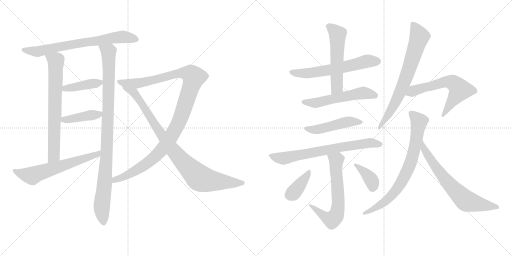
t = 0.00 s
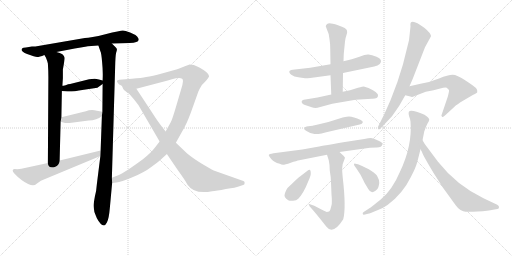
t = 3.10 s
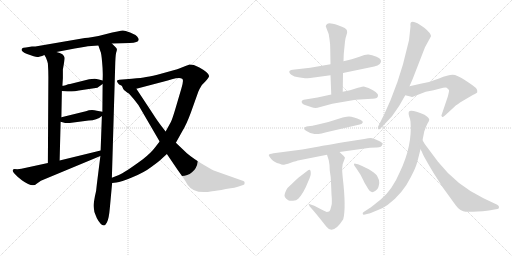
t = 6.19 s
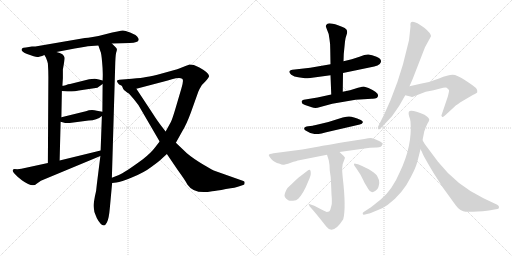
t = 9.29 s
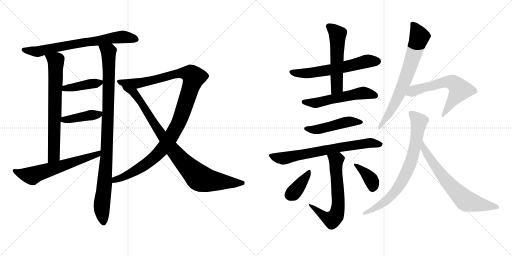
t = 12.39 s
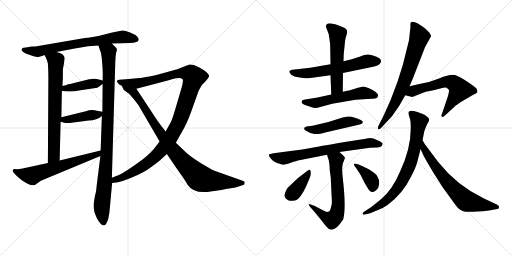
t = 15.48 s

The animated SVG that drew these frames (rendered in a browser with its animation timeline set to each time). Animation: 20 CSS @keyframes rules; one cycle of 15.48 s.

<svg version="1.1" viewBox="0 0 2048 1024" xmlns="http://www.w3.org/2000/svg">
  <g stroke="lightgray" stroke-dasharray="1,1" stroke-width="1" transform="scale(4, 4)">
    <line x1="0" y1="0" x2="256" y2="256"></line>
    <line x1="256" y1="0" x2="0" y2="256"></line>
    <line x1="128" y1="0" x2="128" y2="256"></line>
    <line x1="0" y1="128" x2="256" y2="128"></line>
    <line x1="256" y1="0" x2="512" y2="256"></line>
    <line x1="512" y1="0" x2="256" y2="256"></line>
    <line x1="384" y1="0" x2="384" y2="256"></line>
    <line x1="256" y1="128" x2="512" y2="128"></line>
  </g>
<g transform="scale(1, -1) translate(0, -850)">
   <style type="text/css">
    @keyframes keyframes0 {
      from {
       stroke: black;
       stroke-dashoffset: 708;
       stroke-width: 128;
       }
       70% {
       animation-timing-function: step-end;
       stroke: black;
       stroke-dashoffset: 0;
       stroke-width: 128;
       }
       to {
       stroke: black;
       stroke-width: 1024;
       }
       }
       #make-me-a-hanzi-animation-0 {
         animation: keyframes0 0.826172s both;
         animation-delay: 0.000000s;
         animation-timing-function: linear;
       }
    @keyframes keyframes1 {
      from {
       stroke: black;
       stroke-dashoffset: 709;
       stroke-width: 128;
       }
       70% {
       animation-timing-function: step-end;
       stroke: black;
       stroke-dashoffset: 0;
       stroke-width: 128;
       }
       to {
       stroke: black;
       stroke-width: 1024;
       }
       }
       #make-me-a-hanzi-animation-1 {
         animation: keyframes1 0.826986s both;
         animation-delay: 0.826172s;
         animation-timing-function: linear;
       }
    @keyframes keyframes2 {
      from {
       stroke: black;
       stroke-dashoffset: 981;
       stroke-width: 128;
       }
       76% {
       animation-timing-function: step-end;
       stroke: black;
       stroke-dashoffset: 0;
       stroke-width: 128;
       }
       to {
       stroke: black;
       stroke-width: 1024;
       }
       }
       #make-me-a-hanzi-animation-2 {
         animation: keyframes2 1.048340s both;
         animation-delay: 1.653158s;
         animation-timing-function: linear;
       }
    @keyframes keyframes3 {
      from {
       stroke: black;
       stroke-dashoffset: 407;
       stroke-width: 128;
       }
       57% {
       animation-timing-function: step-end;
       stroke: black;
       stroke-dashoffset: 0;
       stroke-width: 128;
       }
       to {
       stroke: black;
       stroke-width: 1024;
       }
       }
       #make-me-a-hanzi-animation-3 {
         animation: keyframes3 0.581217s both;
         animation-delay: 2.701498s;
         animation-timing-function: linear;
       }
    @keyframes keyframes4 {
      from {
       stroke: black;
       stroke-dashoffset: 416;
       stroke-width: 128;
       }
       58% {
       animation-timing-function: step-end;
       stroke: black;
       stroke-dashoffset: 0;
       stroke-width: 128;
       }
       to {
       stroke: black;
       stroke-width: 1024;
       }
       }
       #make-me-a-hanzi-animation-4 {
         animation: keyframes4 0.588542s both;
         animation-delay: 3.282715s;
         animation-timing-function: linear;
       }
    @keyframes keyframes5 {
      from {
       stroke: black;
       stroke-dashoffset: 615;
       stroke-width: 128;
       }
       67% {
       animation-timing-function: step-end;
       stroke: black;
       stroke-dashoffset: 0;
       stroke-width: 128;
       }
       to {
       stroke: black;
       stroke-width: 1024;
       }
       }
       #make-me-a-hanzi-animation-5 {
         animation: keyframes5 0.750488s both;
         animation-delay: 3.871257s;
         animation-timing-function: linear;
       }
    @keyframes keyframes6 {
      from {
       stroke: black;
       stroke-dashoffset: 1115;
       stroke-width: 128;
       }
       78% {
       animation-timing-function: step-end;
       stroke: black;
       stroke-dashoffset: 0;
       stroke-width: 128;
       }
       to {
       stroke: black;
       stroke-width: 1024;
       }
       }
       #make-me-a-hanzi-animation-6 {
         animation: keyframes6 1.157389s both;
         animation-delay: 4.621745s;
         animation-timing-function: linear;
       }
    @keyframes keyframes7 {
      from {
       stroke: black;
       stroke-dashoffset: 910;
       stroke-width: 128;
       }
       75% {
       animation-timing-function: step-end;
       stroke: black;
       stroke-dashoffset: 0;
       stroke-width: 128;
       }
       to {
       stroke: black;
       stroke-width: 1024;
       }
       }
       #make-me-a-hanzi-animation-7 {
         animation: keyframes7 0.990560s both;
         animation-delay: 5.779134s;
         animation-timing-function: linear;
       }
    @keyframes keyframes8 {
      from {
       stroke: black;
       stroke-dashoffset: 600;
       stroke-width: 128;
       }
       66% {
       animation-timing-function: step-end;
       stroke: black;
       stroke-dashoffset: 0;
       stroke-width: 128;
       }
       to {
       stroke: black;
       stroke-width: 1024;
       }
       }
       #make-me-a-hanzi-animation-8 {
         animation: keyframes8 0.738281s both;
         animation-delay: 6.769694s;
         animation-timing-function: linear;
       }
    @keyframes keyframes9 {
      from {
       stroke: black;
       stroke-dashoffset: 541;
       stroke-width: 128;
       }
       64% {
       animation-timing-function: step-end;
       stroke: black;
       stroke-dashoffset: 0;
       stroke-width: 128;
       }
       to {
       stroke: black;
       stroke-width: 1024;
       }
       }
       #make-me-a-hanzi-animation-9 {
         animation: keyframes9 0.690267s both;
         animation-delay: 7.507975s;
         animation-timing-function: linear;
       }
    @keyframes keyframes10 {
      from {
       stroke: black;
       stroke-dashoffset: 545;
       stroke-width: 128;
       }
       64% {
       animation-timing-function: step-end;
       stroke: black;
       stroke-dashoffset: 0;
       stroke-width: 128;
       }
       to {
       stroke: black;
       stroke-width: 1024;
       }
       }
       #make-me-a-hanzi-animation-10 {
         animation: keyframes10 0.693522s both;
         animation-delay: 8.198242s;
         animation-timing-function: linear;
       }
    @keyframes keyframes11 {
      from {
       stroke: black;
       stroke-dashoffset: 477;
       stroke-width: 128;
       }
       61% {
       animation-timing-function: step-end;
       stroke: black;
       stroke-dashoffset: 0;
       stroke-width: 128;
       }
       to {
       stroke: black;
       stroke-width: 1024;
       }
       }
       #make-me-a-hanzi-animation-11 {
         animation: keyframes11 0.638184s both;
         animation-delay: 8.891764s;
         animation-timing-function: linear;
       }
    @keyframes keyframes12 {
      from {
       stroke: black;
       stroke-dashoffset: 710;
       stroke-width: 128;
       }
       70% {
       animation-timing-function: step-end;
       stroke: black;
       stroke-dashoffset: 0;
       stroke-width: 128;
       }
       to {
       stroke: black;
       stroke-width: 1024;
       }
       }
       #make-me-a-hanzi-animation-12 {
         animation: keyframes12 0.827799s both;
         animation-delay: 9.529948s;
         animation-timing-function: linear;
       }
    @keyframes keyframes13 {
      from {
       stroke: black;
       stroke-dashoffset: 643;
       stroke-width: 128;
       }
       68% {
       animation-timing-function: step-end;
       stroke: black;
       stroke-dashoffset: 0;
       stroke-width: 128;
       }
       to {
       stroke: black;
       stroke-width: 1024;
       }
       }
       #make-me-a-hanzi-animation-13 {
         animation: keyframes13 0.773275s both;
         animation-delay: 10.357747s;
         animation-timing-function: linear;
       }
    @keyframes keyframes14 {
      from {
       stroke: black;
       stroke-dashoffset: 378;
       stroke-width: 128;
       }
       55% {
       animation-timing-function: step-end;
       stroke: black;
       stroke-dashoffset: 0;
       stroke-width: 128;
       }
       to {
       stroke: black;
       stroke-width: 1024;
       }
       }
       #make-me-a-hanzi-animation-14 {
         animation: keyframes14 0.557617s both;
         animation-delay: 11.131022s;
         animation-timing-function: linear;
       }
    @keyframes keyframes15 {
      from {
       stroke: black;
       stroke-dashoffset: 377;
       stroke-width: 128;
       }
       55% {
       animation-timing-function: step-end;
       stroke: black;
       stroke-dashoffset: 0;
       stroke-width: 128;
       }
       to {
       stroke: black;
       stroke-width: 1024;
       }
       }
       #make-me-a-hanzi-animation-15 {
         animation: keyframes15 0.556803s both;
         animation-delay: 11.688639s;
         animation-timing-function: linear;
       }
    @keyframes keyframes16 {
      from {
       stroke: black;
       stroke-dashoffset: 713;
       stroke-width: 128;
       }
       70% {
       animation-timing-function: step-end;
       stroke: black;
       stroke-dashoffset: 0;
       stroke-width: 128;
       }
       to {
       stroke: black;
       stroke-width: 1024;
       }
       }
       #make-me-a-hanzi-animation-16 {
         animation: keyframes16 0.830241s both;
         animation-delay: 12.245442s;
         animation-timing-function: linear;
       }
    @keyframes keyframes17 {
      from {
       stroke: black;
       stroke-dashoffset: 609;
       stroke-width: 128;
       }
       66% {
       animation-timing-function: step-end;
       stroke: black;
       stroke-dashoffset: 0;
       stroke-width: 128;
       }
       to {
       stroke: black;
       stroke-width: 1024;
       }
       }
       #make-me-a-hanzi-animation-17 {
         animation: keyframes17 0.745605s both;
         animation-delay: 13.075683s;
         animation-timing-function: linear;
       }
    @keyframes keyframes18 {
      from {
       stroke: black;
       stroke-dashoffset: 756;
       stroke-width: 128;
       }
       71% {
       animation-timing-function: step-end;
       stroke: black;
       stroke-dashoffset: 0;
       stroke-width: 128;
       }
       to {
       stroke: black;
       stroke-width: 1024;
       }
       }
       #make-me-a-hanzi-animation-18 {
         animation: keyframes18 0.865234s both;
         animation-delay: 13.821288s;
         animation-timing-function: linear;
       }
    @keyframes keyframes19 {
      from {
       stroke: black;
       stroke-dashoffset: 672;
       stroke-width: 128;
       }
       69% {
       animation-timing-function: step-end;
       stroke: black;
       stroke-dashoffset: 0;
       stroke-width: 128;
       }
       to {
       stroke: black;
       stroke-width: 1024;
       }
       }
       #make-me-a-hanzi-animation-19 {
         animation: keyframes19 0.796875s both;
         animation-delay: 14.686522s;
         animation-timing-function: linear;
       }
</style>
<path d="M 447.5 676.5 L 518.5 678.5 Q 553.5 680.5 554.5 690.5 Q 556.5 695.5 548.5 704.5 Q 540.5 712.5 520.5 720.5 Q 500.5 728.5 491.5 728.5 Q 482.5 728.5 421.5 713.5 Q 361.5 698.5 339.5 698.5 L 141.5 664.5 L 127.5 664.5 L 103.5 660.5 Q 91.5 660.5 89.5 657.5 Q 77.5 646.5 108.5 634.5 Q 140.5 622.5 148.5 622.5 Q 157.5 622.5 177.5 630.5 L 225.5 642.5 L 267.5 650.5 Q 336.5 663.5 351.5 665.5 L 393.5 668.5 L 447.5 676.5 Z" fill="lightgray"></path> 
<path d="M 177.5 630.5 L 183.5 620.5 Q 190.5 603.5 191.5 596.5 Q 193.5 567.5 193.5 541.5 L 191.5 198.5 C 191.5 168.5 237.5 178.5 238.5 208.5 L 242.5 363.5 L 245.5 381.5 L 247.5 486.5 L 249.5 507.5 L 251.5 537.5 L 251.5 572.5 Q 259.5 615.5 258.5 619.5 Q 257.5 623.5 252.5 630.5 Q 248.5 637.5 225.5 642.5 C 196.5 650.5 162.5 656.5 177.5 630.5 Z" fill="lightgray"></path> 
<path d="M 401.5 226.5 L 387.5 114.5 Q 385.5 85.5 379.5 64.5 Q 374.5 36.5 374.5 32.5 Q 372.5 5.5 387.5 -22.5 Q 402.5 -50.5 415.5 -51.5 Q 420.5 -52.5 427.5 -39.5 Q 435.5 -26.5 439.5 20.5 L 448.5 118.5 L 447.5 139.5 L 460.5 580.5 Q 461.5 627.5 464.5 639.5 Q 468.5 650.5 467.5 653.5 Q 467.5 656.5 461.5 662.5 L 447.5 676.5 C 426.5 697.5 383.5 696.5 393.5 668.5 L 401.5 645.5 Q 405.5 638.5 408.5 601.5 Q 412.5 563.5 410.5 528.5 L 410.5 514.5 L 409.5 403.5 L 407.5 386.5 L 402.5 248.5 L 401.5 226.5 Z" fill="lightgray"></path> 
<path d="M 378.5 535.5 L 356.5 533.5 L 280.5 514.5 Q 275.5 514.5 272.5 513.5 L 262.5 509.5 Q 252.5 507.5 249.5 507.5 C 219.5 504.5 217.5 489.5 247.5 486.5 L 270.5 484.5 Q 283.5 482.5 335.5 491.5 L 389.5 499.5 L 410.5 514.5 C 424.5 524.5 424.5 524.5 410.5 528.5 L 395.5 532.5 Q 384.5 535.5 378.5 535.5 Z" fill="lightgray"></path> 
<path d="M 242.5 363.5 L 260.5 358.5 L 278.5 358.5 L 354.5 368.5 Q 387.5 369.5 407.5 386.5 C 425.5 400.5 425.5 400.5 409.5 403.5 L 387.5 407.5 Q 364.5 413.5 343.5 405.5 L 245.5 381.5 C 216.5 374.5 213.5 371.5 242.5 363.5 Z" fill="lightgray"></path> 
<path d="M 85.5 175.5 L 69.5 173.5 L 57.5 174.5 Q 44.5 171.5 56.5 157.5 L 71.5 142.5 L 87.5 129.5 Q 130.5 98.5 146.5 115.5 L 163.5 127.5 L 401.5 226.5 C 429.5 238.5 431.5 255.5 402.5 248.5 L 238.5 208.5 L 191.5 198.5 L 85.5 175.5 Z" fill="lightgray"></path> 
<path d="M 448.5 118.5 L 465.5 120.5 Q 483.5 121.5 529.5 141.5 Q 576.5 160.5 606.5 183.5 Q 636.5 205.5 642.5 211.5 L 667.5 234.5 L 703.5 279.5 L 728.5 324.5 Q 745.5 351.5 763.5 400.5 L 793.5 484.5 Q 796.5 492.5 807.5 510.5 Q 831.5 533.5 836.5 545.5 Q 837.5 558.5 797.5 580.5 L 775.5 590.5 L 757.5 592.5 Q 751.5 589.5 729.5 581.5 Q 707.5 572.5 701.5 571.5 L 647.5 556.5 Q 609.5 545.5 584.5 542.5 Q 567.5 538.5 527.5 535.5 L 477.5 531.5 Q 461.5 529.5 471.5 518.5 Q 473.5 512.5 487.5 507.5 L 545.5 495.5 L 663.5 526.5 Q 665.5 526.5 674.5 529.5 L 687.5 533.5 Q 717.5 540.5 728.5 535.5 Q 736.5 532.5 725.5 496.5 L 702.5 418.5 Q 689.5 374.5 683.5 362.5 L 662.5 324.5 L 638.5 284.5 L 621.5 262.5 Q 605.5 240.5 571.5 213.5 Q 496.5 158.5 475.5 150.5 L 447.5 139.5 C 419.5 128.5 418.5 114.5 448.5 118.5 Z" fill="lightgray"></path> 
<path d="M 667.5 234.5 L 709.5 172.5 Q 743.5 125.5 749.5 112.5 Q 776.5 71.5 848.5 85.5 Q 864.5 86.5 903.5 94.5 Q 945.5 100.5 954.5 104.5 L 972.5 110.5 Q 978.5 111.5 978.5 118.5 Q 979.5 125.5 973.5 126.5 L 860.5 166.5 Q 853.5 168.5 812.5 192.5 Q 772.5 216.5 747.5 237.5 L 703.5 279.5 L 662.5 324.5 L 645.5 346.5 Q 630.5 365.5 609.5 398.5 L 545.5 495.5 C 528.5 520.5 472.5 533.5 487.5 507.5 L 492.5 495.5 Q 494.5 491.5 502.5 485.5 Q 510.5 478.5 515.5 476.5 Q 532.5 458.5 553.5 430.5 L 638.5 284.5 L 667.5 234.5 Z" fill="lightgray"></path> 
<path d="M 1322.0 593.0 L 1241.0 579.0 L 1179.0 572.0 Q 1144.0 570.0 1165.0 551.0 Q 1177.0 543.0 1193.0 541.0 L 1220.0 537.0 Q 1223.0 536.0 1241.0 538.0 L 1322.0 549.0 L 1372.0 558.0 L 1497.0 584.0 Q 1512.0 587.0 1519.0 594.0 Q 1534.0 611.0 1506.0 623.0 Q 1487.0 630.0 1474.0 632.0 Q 1462.0 633.0 1438.0 623.0 L 1407.0 613.0 L 1374.0 605.0 L 1322.0 593.0 Z" fill="lightgray"></path> 
<path d="M 1303.0 745.0 L 1307.0 734.0 Q 1316.0 717.0 1318.0 693.0 Q 1321.0 678.0 1321.0 651.0 L 1322.0 593.0 L 1322.0 549.0 L 1325.0 472.0 C 1326.0 442.0 1371.0 453.0 1371.0 483.0 L 1372.0 558.0 L 1374.0 605.0 L 1375.0 634.0 L 1380.0 684.0 Q 1382.0 700.0 1386.0 710.0 Q 1390.0 720.0 1388.0 727.0 Q 1388.0 738.0 1352.0 749.0 Q 1317.0 760.0 1310.0 755.0 Q 1303.0 750.0 1303.0 745.0 Z" fill="lightgray"></path> 
<path d="M 1325.0 472.0 L 1270.0 460.0 L 1215.0 451.0 Q 1209.0 451.0 1207.0 445.0 Q 1204.0 436.0 1220.0 430.0 L 1247.0 421.0 Q 1257.0 417.0 1270.0 419.0 L 1329.0 435.0 L 1422.0 451.0 L 1487.0 455.0 Q 1512.0 454.0 1512.0 467.0 Q 1516.0 479.0 1474.0 498.0 L 1455.0 504.0 Q 1452.0 504.0 1432.0 499.0 L 1400.0 489.0 L 1371.0 483.0 L 1325.0 472.0 Z" fill="lightgray"></path> 
<path d="M 1251.0 347.0 L 1233.0 345.0 Q 1218.0 344.0 1217.0 337.0 Q 1215.0 331.0 1226.0 326.0 Q 1240.0 316.0 1258.0 314.0 Q 1276.0 312.0 1318.0 324.0 L 1439.0 352.0 Q 1449.0 354.0 1451.0 360.0 Q 1453.0 366.0 1443.0 370.0 Q 1405.0 388.0 1387.0 383.0 Q 1377.0 383.0 1342.0 371.0 Q 1308.0 359.0 1280.0 354.0 Q 1252.0 348.0 1251.0 347.0 Z" fill="lightgray"></path> 
<path d="M 1358.0 242.0 L 1480.0 259.0 L 1507.0 260.0 Q 1528.0 261.0 1529.0 271.0 L 1531.0 275.0 Q 1531.0 279.0 1512.0 288.0 Q 1494.0 297.0 1484.0 298.0 Q 1475.0 298.0 1457.0 294.0 L 1399.0 285.0 Q 1288.0 267.0 1271.0 263.0 L 1209.0 252.0 L 1094.0 237.0 Q 1076.0 234.0 1075.0 230.0 Q 1075.0 226.0 1085.0 214.0 Q 1095.0 201.0 1119.0 195.0 Q 1126.0 191.0 1132.0 191.0 Q 1139.0 191.0 1163.0 199.0 Q 1187.0 207.0 1197.0 209.0 L 1308.0 231.0 L 1358.0 242.0 Z" fill="lightgray"></path> 
<path d="M 1319.0 168.0 Q 1324.0 140.0 1324.0 120.0 L 1326.0 72.0 Q 1329.0 40.0 1326.0 29.0 L 1322.0 14.0 Q 1321.0 10.0 1319.0 7.0 Q 1317.0 4.0 1316.0 4.0 L 1307.0 2.0 Q 1293.0 8.0 1282.0 14.0 L 1257.0 27.0 L 1237.0 34.0 Q 1234.0 36.0 1235.0 32.0 L 1239.0 24.0 Q 1262.0 -1.0 1305.0 -56.0 Q 1332.0 -92.0 1373.0 -27.0 Q 1385.0 18.0 1371.0 139.0 Q 1365.0 188.0 1375.0 205.0 L 1380.0 219.0 L 1374.0 227.0 Q 1369.0 231.0 1358.0 242.0 C 1337.0 263.0 1299.0 260.0 1308.0 231.0 L 1315.0 209.0 L 1318.0 190.0 L 1319.0 168.0 Z" fill="lightgray"></path> 
<path d="M 1193.0 55.0 Q 1214.0 76.0 1234.0 127.0 Q 1243.0 147.0 1243.0 155.0 Q 1244.0 182.0 1226.0 164.0 L 1200.0 144.0 Q 1194.0 141.0 1168.0 115.0 L 1154.0 102.0 Q 1146.0 96.0 1139.0 74.0 Q 1134.0 60.0 1153.0 49.0 Q 1158.0 46.0 1172.0 47.0 Q 1186.0 48.0 1193.0 55.0 Z" fill="lightgray"></path> 
<path d="M 1432.0 193.0 L 1418.0 196.0 Q 1417.0 196.0 1416.0 193.0 Q 1415.0 190.0 1425.0 177.0 L 1442.0 151.0 Q 1458.0 120.0 1458.0 119.0 L 1473.0 94.0 Q 1484.0 73.0 1502.0 87.0 Q 1512.0 95.0 1513.0 100.0 Q 1515.0 105.0 1517.0 118.0 Q 1517.0 132.0 1510.0 143.0 Q 1501.0 165.0 1432.0 193.0 Z" fill="lightgray"></path> 
<path d="M 1642.0 744.0 L 1636.0 689.0 L 1612.0 593.0 Q 1592.0 522.0 1562.0 449.0 L 1537.0 393.0 L 1513.0 345.0 Q 1510.0 339.0 1513.0 334.0 Q 1516.0 329.0 1524.0 338.0 L 1568.0 385.0 L 1597.0 427.0 L 1621.0 469.0 L 1638.0 505.0 L 1651.0 535.0 L 1700.0 661.0 L 1724.0 705.0 Q 1723.0 718.0 1697.0 739.0 Q 1659.0 768.0 1646.0 762.0 Q 1640.0 760.0 1642.0 744.0 Z" fill="lightgray"></path> 
<path d="M 1621.0 469.0 L 1645.0 463.0 Q 1648.0 461.0 1659.0 466.0 L 1703.0 483.0 L 1734.0 489.0 L 1761.0 496.0 Q 1781.0 502.0 1787.0 499.0 L 1796.0 490.0 Q 1797.0 485.0 1791.0 463.0 L 1768.0 395.0 Q 1763.0 387.0 1768.0 383.0 Q 1771.0 379.0 1782.0 390.0 L 1820.0 425.0 Q 1826.0 431.0 1852.0 447.0 L 1893.0 471.0 Q 1908.0 478.0 1909.0 481.0 Q 1911.0 490.0 1904.0 498.0 Q 1897.0 505.0 1862.0 528.0 Q 1828.0 551.0 1810.0 551.0 Q 1793.0 551.0 1756.0 536.0 Q 1720.0 521.0 1682.0 515.0 L 1638.0 505.0 C 1609.0 498.0 1592.0 476.0 1621.0 469.0 Z" fill="lightgray"></path> 
<path d="M 1690.0 289.0 L 1697.0 324.0 Q 1704.0 345.0 1710.0 356.0 Q 1717.0 367.0 1717.0 372.0 Q 1717.0 378.0 1698.0 391.0 Q 1641.0 415.0 1635.0 402.0 Q 1633.0 395.0 1637.0 383.0 Q 1642.0 371.0 1642.0 364.0 Q 1650.0 267.0 1599.0 161.0 Q 1570.0 92.0 1524.0 53.0 L 1484.0 21.0 L 1456.0 3.0 Q 1449.0 0.0 1451.0 -6.0 Q 1452.0 -10.0 1460.0 -8.0 L 1472.0 -5.0 Q 1477.0 -5.0 1483.0 -2.0 L 1512.0 10.0 Q 1535.0 19.0 1550.0 30.0 Q 1611.0 75.0 1644.0 143.0 Q 1663.0 179.0 1669.0 202.0 Q 1675.0 225.0 1682.0 253.0 L 1690.0 289.0 Z" fill="lightgray"></path> 
<path d="M 1682.0 253.0 L 1688.0 242.0 Q 1691.0 230.0 1735.0 157.0 L 1772.0 99.0 L 1804.0 55.0 Q 1825.0 25.0 1833.0 17.0 Q 1841.0 9.0 1853.0 5.0 Q 1865.0 1.0 1910.0 4.0 Q 1955.0 6.0 1972.0 11.0 L 1990.0 14.0 Q 1996.0 15.0 1996.0 21.0 Q 1997.0 26.0 1989.0 31.0 L 1934.0 57.0 Q 1826.0 109.0 1752.0 203.0 L 1699.0 274.0 L 1690.0 289.0 C 1675.0 315.0 1668.0 280.0 1682.0 253.0 Z" fill="lightgray"></path> 
      <clipPath id="make-me-a-hanzi-clip-0">
      <path d="M 447.5 676.5 L 518.5 678.5 Q 553.5 680.5 554.5 690.5 Q 556.5 695.5 548.5 704.5 Q 540.5 712.5 520.5 720.5 Q 500.5 728.5 491.5 728.5 Q 482.5 728.5 421.5 713.5 Q 361.5 698.5 339.5 698.5 L 141.5 664.5 L 127.5 664.5 L 103.5 660.5 Q 91.5 660.5 89.5 657.5 Q 77.5 646.5 108.5 634.5 Q 140.5 622.5 148.5 622.5 Q 157.5 622.5 177.5 630.5 L 225.5 642.5 L 267.5 650.5 Q 336.5 663.5 351.5 665.5 L 393.5 668.5 L 447.5 676.5 Z" fill="lightgray"></path>
      </clipPath>
      <path clip-path="url(#make-me-a-hanzi-clip-0)" d="M 98.5 650.5 L 147.5 643.5 L 457.5 700.5 L 491.5 703.5 L 543.5 694.5 " fill="none" id="make-me-a-hanzi-animation-0" stroke-dasharray="580 1160" stroke-linecap="round"></path>

      <clipPath id="make-me-a-hanzi-clip-1">
      <path d="M 177.5 630.5 L 183.5 620.5 Q 190.5 603.5 191.5 596.5 Q 193.5 567.5 193.5 541.5 L 191.5 198.5 C 191.5 168.5 237.5 178.5 238.5 208.5 L 242.5 363.5 L 245.5 381.5 L 247.5 486.5 L 249.5 507.5 L 251.5 537.5 L 251.5 572.5 Q 259.5 615.5 258.5 619.5 Q 257.5 623.5 252.5 630.5 Q 248.5 637.5 225.5 642.5 C 196.5 650.5 162.5 656.5 177.5 630.5 Z" fill="lightgray"></path>
      </clipPath>
      <path clip-path="url(#make-me-a-hanzi-clip-1)" d="M 184.5 627.5 L 223.5 607.5 L 224.5 589.5 L 215.5 227.5 L 195.5 206.5 " fill="none" id="make-me-a-hanzi-animation-1" stroke-dasharray="581 1162" stroke-linecap="round"></path>

      <clipPath id="make-me-a-hanzi-clip-2">
      <path d="M 401.5 226.5 L 387.5 114.5 Q 385.5 85.5 379.5 64.5 Q 374.5 36.5 374.5 32.5 Q 372.5 5.5 387.5 -22.5 Q 402.5 -50.5 415.5 -51.5 Q 420.5 -52.5 427.5 -39.5 Q 435.5 -26.5 439.5 20.5 L 448.5 118.5 L 447.5 139.5 L 460.5 580.5 Q 461.5 627.5 464.5 639.5 Q 468.5 650.5 467.5 653.5 Q 467.5 656.5 461.5 662.5 L 447.5 676.5 C 426.5 697.5 383.5 696.5 393.5 668.5 L 401.5 645.5 Q 405.5 638.5 408.5 601.5 Q 412.5 563.5 410.5 528.5 L 410.5 514.5 L 409.5 403.5 L 407.5 386.5 L 402.5 248.5 L 401.5 226.5 Z" fill="lightgray"></path>
      </clipPath>
      <path clip-path="url(#make-me-a-hanzi-clip-2)" d="M 400.5 664.5 L 434.5 640.5 L 436.5 591.5 L 426.5 226.5 L 406.5 25.5 L 414.5 -41.5 " fill="none" id="make-me-a-hanzi-animation-2" stroke-dasharray="853 1706" stroke-linecap="round"></path>

      <clipPath id="make-me-a-hanzi-clip-3">
      <path d="M 378.5 535.5 L 356.5 533.5 L 280.5 514.5 Q 275.5 514.5 272.5 513.5 L 262.5 509.5 Q 252.5 507.5 249.5 507.5 C 219.5 504.5 217.5 489.5 247.5 486.5 L 270.5 484.5 Q 283.5 482.5 335.5 491.5 L 389.5 499.5 L 410.5 514.5 C 424.5 524.5 424.5 524.5 410.5 528.5 L 395.5 532.5 Q 384.5 535.5 378.5 535.5 Z" fill="lightgray"></path>
      </clipPath>
      <path clip-path="url(#make-me-a-hanzi-clip-3)" d="M 253.5 491.5 L 260.5 497.5 L 400.5 521.5 " fill="none" id="make-me-a-hanzi-animation-3" stroke-dasharray="279 558" stroke-linecap="round"></path>

      <clipPath id="make-me-a-hanzi-clip-4">
      <path d="M 242.5 363.5 L 260.5 358.5 L 278.5 358.5 L 354.5 368.5 Q 387.5 369.5 407.5 386.5 C 425.5 400.5 425.5 400.5 409.5 403.5 L 387.5 407.5 Q 364.5 413.5 343.5 405.5 L 245.5 381.5 C 216.5 374.5 213.5 371.5 242.5 363.5 Z" fill="lightgray"></path>
      </clipPath>
      <path clip-path="url(#make-me-a-hanzi-clip-4)" d="M 248.5 367.5 L 395.5 392.5 L 403.5 399.5 " fill="none" id="make-me-a-hanzi-animation-4" stroke-dasharray="288 576" stroke-linecap="round"></path>

      <clipPath id="make-me-a-hanzi-clip-5">
      <path d="M 85.5 175.5 L 69.5 173.5 L 57.5 174.5 Q 44.5 171.5 56.5 157.5 L 71.5 142.5 L 87.5 129.5 Q 130.5 98.5 146.5 115.5 L 163.5 127.5 L 401.5 226.5 C 429.5 238.5 431.5 255.5 402.5 248.5 L 238.5 208.5 L 191.5 198.5 L 85.5 175.5 Z" fill="lightgray"></path>
      </clipPath>
      <path clip-path="url(#make-me-a-hanzi-clip-5)" d="M 59.5 165.5 L 128.5 147.5 L 390.5 232.5 L 395.5 243.5 " fill="none" id="make-me-a-hanzi-animation-5" stroke-dasharray="487 974" stroke-linecap="round"></path>

      <clipPath id="make-me-a-hanzi-clip-6">
      <path d="M 448.5 118.5 L 465.5 120.5 Q 483.5 121.5 529.5 141.5 Q 576.5 160.5 606.5 183.5 Q 636.5 205.5 642.5 211.5 L 667.5 234.5 L 703.5 279.5 L 728.5 324.5 Q 745.5 351.5 763.5 400.5 L 793.5 484.5 Q 796.5 492.5 807.5 510.5 Q 831.5 533.5 836.5 545.5 Q 837.5 558.5 797.5 580.5 L 775.5 590.5 L 757.5 592.5 Q 751.5 589.5 729.5 581.5 Q 707.5 572.5 701.5 571.5 L 647.5 556.5 Q 609.5 545.5 584.5 542.5 Q 567.5 538.5 527.5 535.5 L 477.5 531.5 Q 461.5 529.5 471.5 518.5 Q 473.5 512.5 487.5 507.5 L 545.5 495.5 L 663.5 526.5 Q 665.5 526.5 674.5 529.5 L 687.5 533.5 Q 717.5 540.5 728.5 535.5 Q 736.5 532.5 725.5 496.5 L 702.5 418.5 Q 689.5 374.5 683.5 362.5 L 662.5 324.5 L 638.5 284.5 L 621.5 262.5 Q 605.5 240.5 571.5 213.5 Q 496.5 158.5 475.5 150.5 L 447.5 139.5 C 419.5 128.5 418.5 114.5 448.5 118.5 Z" fill="lightgray"></path>
      </clipPath>
      <path clip-path="url(#make-me-a-hanzi-clip-6)" d="M 481.5 521.5 L 562.5 518.5 L 728.5 558.5 L 748.5 558.5 L 775.5 541.5 L 716.5 363.5 L 660.5 267.5 L 588.5 197.5 L 499.5 144.5 L 459.5 131.5 L 452.5 123.5 " fill="none" id="make-me-a-hanzi-animation-6" stroke-dasharray="987 1974" stroke-linecap="round"></path>

      <clipPath id="make-me-a-hanzi-clip-7">
      <path d="M 667.5 234.5 L 709.5 172.5 Q 743.5 125.5 749.5 112.5 Q 776.5 71.5 848.5 85.5 Q 864.5 86.5 903.5 94.5 Q 945.5 100.5 954.5 104.5 L 972.5 110.5 Q 978.5 111.5 978.5 118.5 Q 979.5 125.5 973.5 126.5 L 860.5 166.5 Q 853.5 168.5 812.5 192.5 Q 772.5 216.5 747.5 237.5 L 703.5 279.5 L 662.5 324.5 L 645.5 346.5 Q 630.5 365.5 609.5 398.5 L 545.5 495.5 C 528.5 520.5 472.5 533.5 487.5 507.5 L 492.5 495.5 Q 494.5 491.5 502.5 485.5 Q 510.5 478.5 515.5 476.5 Q 532.5 458.5 553.5 430.5 L 638.5 284.5 L 667.5 234.5 Z" fill="lightgray"></path>
      </clipPath>
      <path clip-path="url(#make-me-a-hanzi-clip-7)" d="M 494.5 503.5 L 501.5 494.5 L 535.5 480.5 L 679.5 266.5 L 735.5 199.5 L 796.5 139.5 L 832.5 128.5 L 969.5 118.5 " fill="none" id="make-me-a-hanzi-animation-7" stroke-dasharray="782 1564" stroke-linecap="round"></path>

      <clipPath id="make-me-a-hanzi-clip-8">
      <path d="M 1322.0 593.0 L 1241.0 579.0 L 1179.0 572.0 Q 1144.0 570.0 1165.0 551.0 Q 1177.0 543.0 1193.0 541.0 L 1220.0 537.0 Q 1223.0 536.0 1241.0 538.0 L 1322.0 549.0 L 1372.0 558.0 L 1497.0 584.0 Q 1512.0 587.0 1519.0 594.0 Q 1534.0 611.0 1506.0 623.0 Q 1487.0 630.0 1474.0 632.0 Q 1462.0 633.0 1438.0 623.0 L 1407.0 613.0 L 1374.0 605.0 L 1322.0 593.0 Z" fill="lightgray"></path>
      </clipPath>
      <path clip-path="url(#make-me-a-hanzi-clip-8)" d="M 1170.0 563.0 L 1177.0 558.0 L 1232.0 557.0 L 1324.0 571.0 L 1465.0 604.0 L 1507.0 606.0 " fill="none" id="make-me-a-hanzi-animation-8" stroke-dasharray="472 944" stroke-linecap="round"></path>

      <clipPath id="make-me-a-hanzi-clip-9">
      <path d="M 1303.0 745.0 L 1307.0 734.0 Q 1316.0 717.0 1318.0 693.0 Q 1321.0 678.0 1321.0 651.0 L 1322.0 593.0 L 1322.0 549.0 L 1325.0 472.0 C 1326.0 442.0 1371.0 453.0 1371.0 483.0 L 1372.0 558.0 L 1374.0 605.0 L 1375.0 634.0 L 1380.0 684.0 Q 1382.0 700.0 1386.0 710.0 Q 1390.0 720.0 1388.0 727.0 Q 1388.0 738.0 1352.0 749.0 Q 1317.0 760.0 1310.0 755.0 Q 1303.0 750.0 1303.0 745.0 Z" fill="lightgray"></path>
      </clipPath>
      <path clip-path="url(#make-me-a-hanzi-clip-9)" d="M 1316.0 743.0 L 1351.0 714.0 L 1348.0 502.0 L 1331.0 480.0 " fill="none" id="make-me-a-hanzi-animation-9" stroke-dasharray="413 826" stroke-linecap="round"></path>

      <clipPath id="make-me-a-hanzi-clip-10">
      <path d="M 1325.0 472.0 L 1270.0 460.0 L 1215.0 451.0 Q 1209.0 451.0 1207.0 445.0 Q 1204.0 436.0 1220.0 430.0 L 1247.0 421.0 Q 1257.0 417.0 1270.0 419.0 L 1329.0 435.0 L 1422.0 451.0 L 1487.0 455.0 Q 1512.0 454.0 1512.0 467.0 Q 1516.0 479.0 1474.0 498.0 L 1455.0 504.0 Q 1452.0 504.0 1432.0 499.0 L 1400.0 489.0 L 1371.0 483.0 L 1325.0 472.0 Z" fill="lightgray"></path>
      </clipPath>
      <path clip-path="url(#make-me-a-hanzi-clip-10)" d="M 1215.0 442.0 L 1263.0 438.0 L 1445.0 478.0 L 1499.0 469.0 " fill="none" id="make-me-a-hanzi-animation-10" stroke-dasharray="417 834" stroke-linecap="round"></path>

      <clipPath id="make-me-a-hanzi-clip-11">
      <path d="M 1251.0 347.0 L 1233.0 345.0 Q 1218.0 344.0 1217.0 337.0 Q 1215.0 331.0 1226.0 326.0 Q 1240.0 316.0 1258.0 314.0 Q 1276.0 312.0 1318.0 324.0 L 1439.0 352.0 Q 1449.0 354.0 1451.0 360.0 Q 1453.0 366.0 1443.0 370.0 Q 1405.0 388.0 1387.0 383.0 Q 1377.0 383.0 1342.0 371.0 Q 1308.0 359.0 1280.0 354.0 Q 1252.0 348.0 1251.0 347.0 Z" fill="lightgray"></path>
      </clipPath>
      <path clip-path="url(#make-me-a-hanzi-clip-11)" d="M 1225.0 335.0 L 1287.0 335.0 L 1401.0 364.0 L 1442.0 361.0 " fill="none" id="make-me-a-hanzi-animation-11" stroke-dasharray="349 698" stroke-linecap="round"></path>

      <clipPath id="make-me-a-hanzi-clip-12">
      <path d="M 1358.0 242.0 L 1480.0 259.0 L 1507.0 260.0 Q 1528.0 261.0 1529.0 271.0 L 1531.0 275.0 Q 1531.0 279.0 1512.0 288.0 Q 1494.0 297.0 1484.0 298.0 Q 1475.0 298.0 1457.0 294.0 L 1399.0 285.0 Q 1288.0 267.0 1271.0 263.0 L 1209.0 252.0 L 1094.0 237.0 Q 1076.0 234.0 1075.0 230.0 Q 1075.0 226.0 1085.0 214.0 Q 1095.0 201.0 1119.0 195.0 Q 1126.0 191.0 1132.0 191.0 Q 1139.0 191.0 1163.0 199.0 Q 1187.0 207.0 1197.0 209.0 L 1308.0 231.0 L 1358.0 242.0 Z" fill="lightgray"></path>
      </clipPath>
      <path clip-path="url(#make-me-a-hanzi-clip-12)" d="M 1080.0 229.0 L 1108.0 219.0 L 1138.0 217.0 L 1390.0 267.0 L 1480.0 279.0 L 1526.0 275.0 " fill="none" id="make-me-a-hanzi-animation-12" stroke-dasharray="582 1164" stroke-linecap="round"></path>

      <clipPath id="make-me-a-hanzi-clip-13">
      <path d="M 1319.0 168.0 Q 1324.0 140.0 1324.0 120.0 L 1326.0 72.0 Q 1329.0 40.0 1326.0 29.0 L 1322.0 14.0 Q 1321.0 10.0 1319.0 7.0 Q 1317.0 4.0 1316.0 4.0 L 1307.0 2.0 Q 1293.0 8.0 1282.0 14.0 L 1257.0 27.0 L 1237.0 34.0 Q 1234.0 36.0 1235.0 32.0 L 1239.0 24.0 Q 1262.0 -1.0 1305.0 -56.0 Q 1332.0 -92.0 1373.0 -27.0 Q 1385.0 18.0 1371.0 139.0 Q 1365.0 188.0 1375.0 205.0 L 1380.0 219.0 L 1374.0 227.0 Q 1369.0 231.0 1358.0 242.0 C 1337.0 263.0 1299.0 260.0 1308.0 231.0 L 1315.0 209.0 L 1318.0 190.0 L 1319.0 168.0 Z" fill="lightgray"></path>
      </clipPath>
      <path clip-path="url(#make-me-a-hanzi-clip-13)" d="M 1315.0 227.0 L 1345.0 209.0 L 1353.0 52.0 L 1346.0 -9.0 L 1340.0 -20.0 L 1324.0 -29.0 L 1304.0 -21.0 L 1240.0 29.0 " fill="none" id="make-me-a-hanzi-animation-13" stroke-dasharray="515 1030" stroke-linecap="round"></path>

      <clipPath id="make-me-a-hanzi-clip-14">
      <path d="M 1193.0 55.0 Q 1214.0 76.0 1234.0 127.0 Q 1243.0 147.0 1243.0 155.0 Q 1244.0 182.0 1226.0 164.0 L 1200.0 144.0 Q 1194.0 141.0 1168.0 115.0 L 1154.0 102.0 Q 1146.0 96.0 1139.0 74.0 Q 1134.0 60.0 1153.0 49.0 Q 1158.0 46.0 1172.0 47.0 Q 1186.0 48.0 1193.0 55.0 Z" fill="lightgray"></path>
      </clipPath>
      <path clip-path="url(#make-me-a-hanzi-clip-14)" d="M 1236.0 162.0 L 1178.0 83.0 L 1159.0 69.0 " fill="none" id="make-me-a-hanzi-animation-14" stroke-dasharray="250 500" stroke-linecap="round"></path>

      <clipPath id="make-me-a-hanzi-clip-15">
      <path d="M 1432.0 193.0 L 1418.0 196.0 Q 1417.0 196.0 1416.0 193.0 Q 1415.0 190.0 1425.0 177.0 L 1442.0 151.0 Q 1458.0 120.0 1458.0 119.0 L 1473.0 94.0 Q 1484.0 73.0 1502.0 87.0 Q 1512.0 95.0 1513.0 100.0 Q 1515.0 105.0 1517.0 118.0 Q 1517.0 132.0 1510.0 143.0 Q 1501.0 165.0 1432.0 193.0 Z" fill="lightgray"></path>
      </clipPath>
      <path clip-path="url(#make-me-a-hanzi-clip-15)" d="M 1421.0 192.0 L 1484.0 132.0 L 1489.0 98.0 " fill="none" id="make-me-a-hanzi-animation-15" stroke-dasharray="249 498" stroke-linecap="round"></path>

      <clipPath id="make-me-a-hanzi-clip-16">
      <path d="M 1642.0 744.0 L 1636.0 689.0 L 1612.0 593.0 Q 1592.0 522.0 1562.0 449.0 L 1537.0 393.0 L 1513.0 345.0 Q 1510.0 339.0 1513.0 334.0 Q 1516.0 329.0 1524.0 338.0 L 1568.0 385.0 L 1597.0 427.0 L 1621.0 469.0 L 1638.0 505.0 L 1651.0 535.0 L 1700.0 661.0 L 1724.0 705.0 Q 1723.0 718.0 1697.0 739.0 Q 1659.0 768.0 1646.0 762.0 Q 1640.0 760.0 1642.0 744.0 Z" fill="lightgray"></path>
      </clipPath>
      <path clip-path="url(#make-me-a-hanzi-clip-16)" d="M 1651.0 754.0 L 1678.0 704.0 L 1676.0 696.0 L 1608.0 497.0 L 1559.0 399.0 L 1517.0 340.0 " fill="none" id="make-me-a-hanzi-animation-16" stroke-dasharray="585 1170" stroke-linecap="round"></path>

      <clipPath id="make-me-a-hanzi-clip-17">
      <path d="M 1621.0 469.0 L 1645.0 463.0 Q 1648.0 461.0 1659.0 466.0 L 1703.0 483.0 L 1734.0 489.0 L 1761.0 496.0 Q 1781.0 502.0 1787.0 499.0 L 1796.0 490.0 Q 1797.0 485.0 1791.0 463.0 L 1768.0 395.0 Q 1763.0 387.0 1768.0 383.0 Q 1771.0 379.0 1782.0 390.0 L 1820.0 425.0 Q 1826.0 431.0 1852.0 447.0 L 1893.0 471.0 Q 1908.0 478.0 1909.0 481.0 Q 1911.0 490.0 1904.0 498.0 Q 1897.0 505.0 1862.0 528.0 Q 1828.0 551.0 1810.0 551.0 Q 1793.0 551.0 1756.0 536.0 Q 1720.0 521.0 1682.0 515.0 L 1638.0 505.0 C 1609.0 498.0 1592.0 476.0 1621.0 469.0 Z" fill="lightgray"></path>
      </clipPath>
      <path clip-path="url(#make-me-a-hanzi-clip-17)" d="M 1628.0 473.0 L 1664.0 491.0 L 1772.0 521.0 L 1811.0 520.0 L 1834.0 501.0 L 1838.0 487.0 L 1774.0 389.0 " fill="none" id="make-me-a-hanzi-animation-17" stroke-dasharray="481 962" stroke-linecap="round"></path>

      <clipPath id="make-me-a-hanzi-clip-18">
      <path d="M 1690.0 289.0 L 1697.0 324.0 Q 1704.0 345.0 1710.0 356.0 Q 1717.0 367.0 1717.0 372.0 Q 1717.0 378.0 1698.0 391.0 Q 1641.0 415.0 1635.0 402.0 Q 1633.0 395.0 1637.0 383.0 Q 1642.0 371.0 1642.0 364.0 Q 1650.0 267.0 1599.0 161.0 Q 1570.0 92.0 1524.0 53.0 L 1484.0 21.0 L 1456.0 3.0 Q 1449.0 0.0 1451.0 -6.0 Q 1452.0 -10.0 1460.0 -8.0 L 1472.0 -5.0 Q 1477.0 -5.0 1483.0 -2.0 L 1512.0 10.0 Q 1535.0 19.0 1550.0 30.0 Q 1611.0 75.0 1644.0 143.0 Q 1663.0 179.0 1669.0 202.0 Q 1675.0 225.0 1682.0 253.0 L 1690.0 289.0 Z" fill="lightgray"></path>
      </clipPath>
      <path clip-path="url(#make-me-a-hanzi-clip-18)" d="M 1643.0 397.0 L 1676.0 365.0 L 1675.0 354.0 L 1658.0 252.0 L 1620.0 147.0 L 1600.0 111.0 L 1556.0 57.0 L 1501.0 17.0 L 1456.0 -3.0 " fill="none" id="make-me-a-hanzi-animation-18" stroke-dasharray="628 1256" stroke-linecap="round"></path>

      <clipPath id="make-me-a-hanzi-clip-19">
      <path d="M 1682.0 253.0 L 1688.0 242.0 Q 1691.0 230.0 1735.0 157.0 L 1772.0 99.0 L 1804.0 55.0 Q 1825.0 25.0 1833.0 17.0 Q 1841.0 9.0 1853.0 5.0 Q 1865.0 1.0 1910.0 4.0 Q 1955.0 6.0 1972.0 11.0 L 1990.0 14.0 Q 1996.0 15.0 1996.0 21.0 Q 1997.0 26.0 1989.0 31.0 L 1934.0 57.0 Q 1826.0 109.0 1752.0 203.0 L 1699.0 274.0 L 1690.0 289.0 C 1675.0 315.0 1668.0 280.0 1682.0 253.0 Z" fill="lightgray"></path>
      </clipPath>
      <path clip-path="url(#make-me-a-hanzi-clip-19)" d="M 1693.0 276.0 L 1696.0 254.0 L 1745.0 176.0 L 1799.0 110.0 L 1853.0 56.0 L 1869.0 44.0 L 1987.0 22.0 " fill="none" id="make-me-a-hanzi-animation-19" stroke-dasharray="544 1088" stroke-linecap="round"></path>

</g>
</svg>
